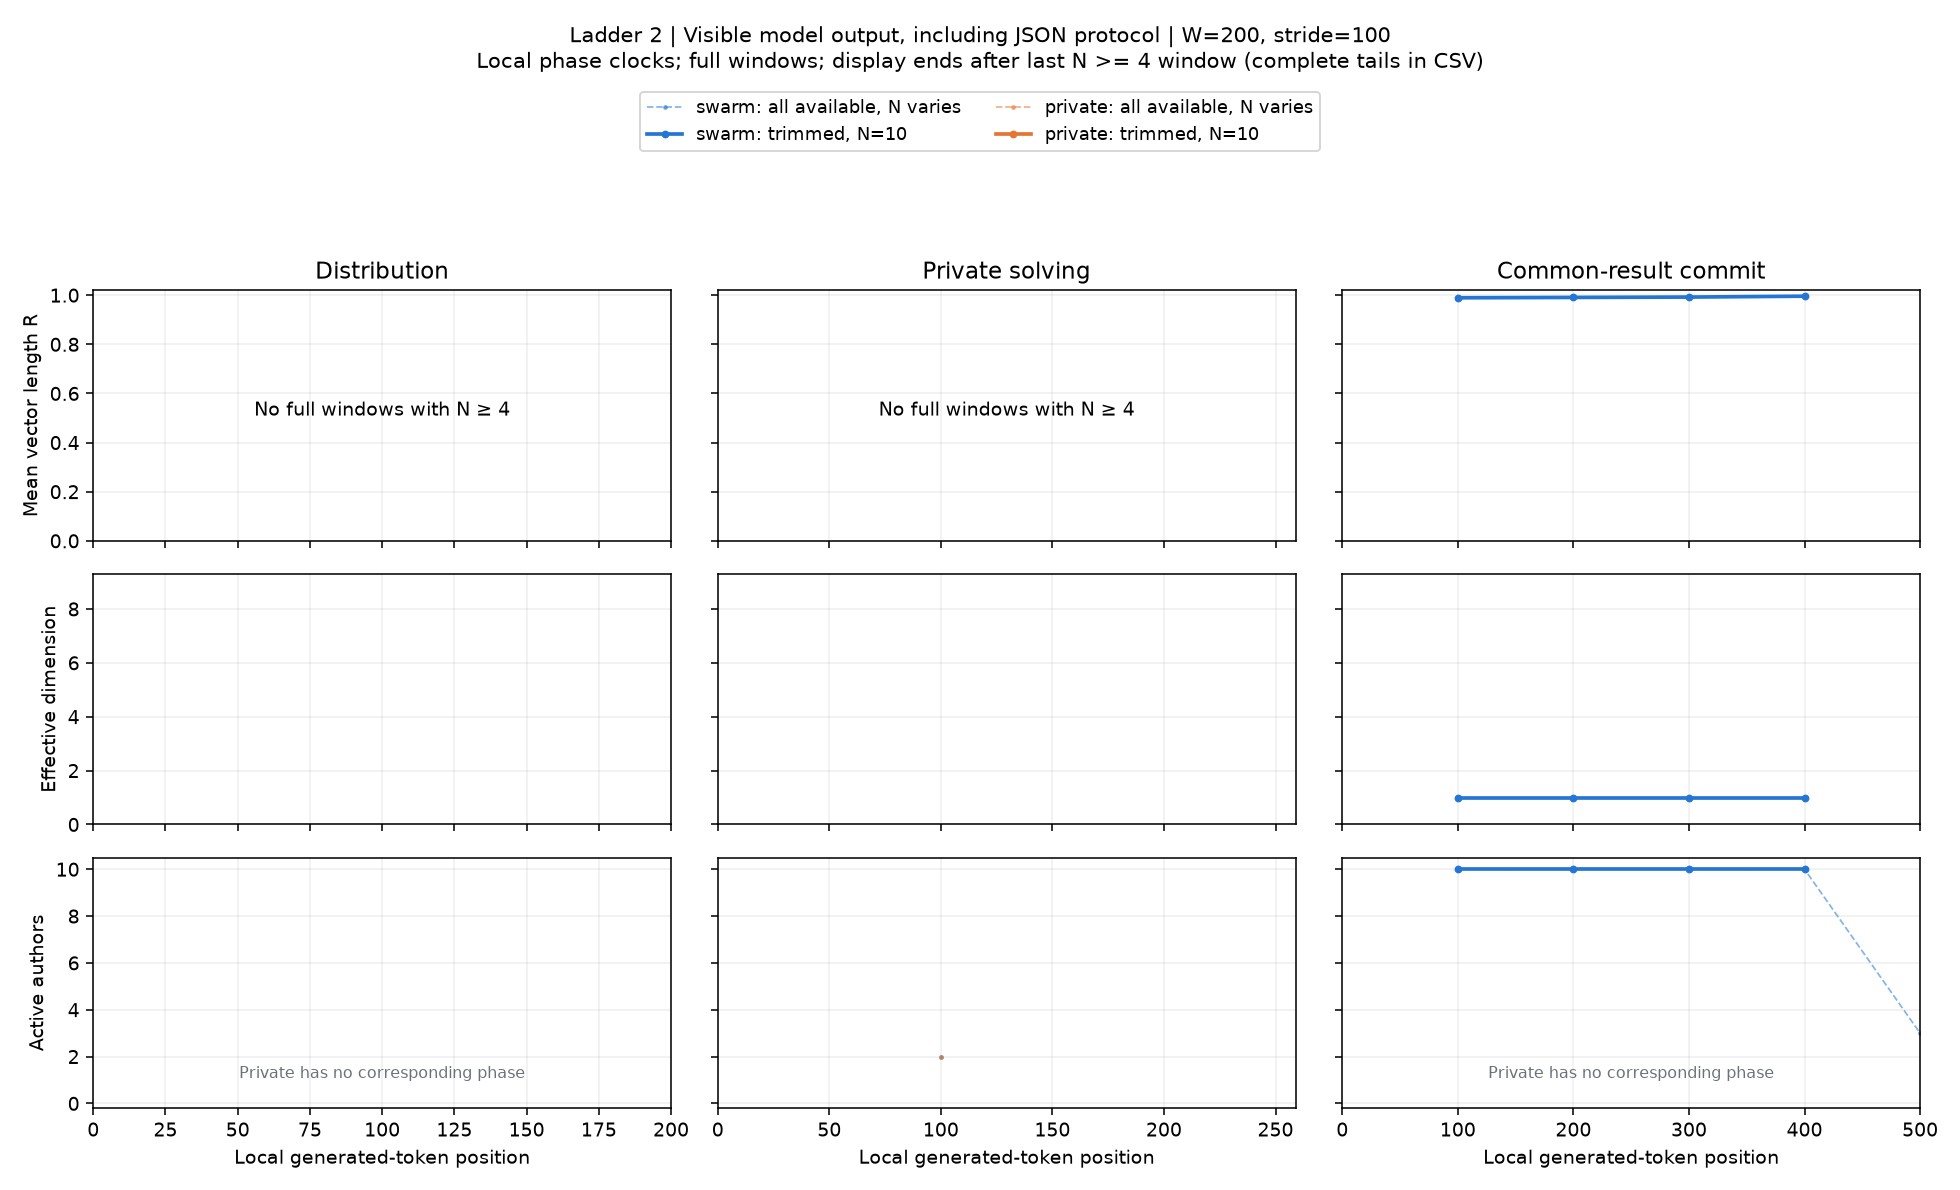

The data file committed next to this chart (first rows):
condition, start, x, n_active, agents, R, eff_dim, pair_cosine, matched_drift, n_matched, rung, channel, width, phase, mode
swarm, 0, 100.0, 2, 8,9, nan, nan, nan, nan, 0, 2, visible_output, 200, solving, available
swarm, 0, 100.0, 0, , nan, nan, nan, nan, 0, 2, visible_output, 200, solving, trim
private, 0, 100.0, 2, 7,9, nan, nan, nan, nan, 0, 2, visible_output, 200, solving, available
private, 0, 100.0, 0, , nan, nan, nan, nan, 0, 2, visible_output, 200, solving, trim
swarm, 0, 100.0, 10, 1,2,3,4,5,6,7,8,9,10, 0.9893, 1.0, 0.9764, nan, 0, 2, visible_output, 200, exchange, available
swarm, 100, 200.0, 10, 1,2,3,4,5,6,7,8,9,10, 0.9909, 1.0, 0.9798, 0.268, 10, 2, visible_output, 200, exchange, available
swarm, 200, 300.0, 10, 1,2,3,4,5,6,7,8,9,10, 0.9923, 1.0, 0.983, 0.3532, 10, 2, visible_output, 200, exchange, available
swarm, 300, 400.0, 10, 1,2,3,4,5,6,7,8,9,10, 0.9959, 1.0, 0.9908, 0.08492, 10, 2, visible_output, 200, exchange, available
swarm, 400, 500.0, 3, 4,5,9, nan, nan, nan, nan, 3, 2, visible_output, 200, exchange, available
swarm, 500, 600.0, 1, 4, nan, nan, nan, nan, 1, 2, visible_output, 200, exchange, available
swarm, 600, 700.0, 1, 4, nan, nan, nan, nan, 1, 2, visible_output, 200, exchange, available
swarm, 700, 800.0, 1, 4, nan, nan, nan, nan, 1, 2, visible_output, 200, exchange, available
swarm, 800, 900.0, 1, 4, nan, nan, nan, nan, 1, 2, visible_output, 200, exchange, available
swarm, 900, 1000, 1, 4, nan, nan, nan, nan, 1, 2, visible_output, 200, exchange, available
swarm, 0, 100.0, 10, 1,2,3,4,5,6,7,8,9,10, 0.9893, 1.0, 0.9764, nan, 0, 2, visible_output, 200, exchange, trim
swarm, 100, 200.0, 10, 1,2,3,4,5,6,7,8,9,10, 0.9909, 1.0, 0.9798, 0.268, 10, 2, visible_output, 200, exchange, trim
swarm, 200, 300.0, 10, 1,2,3,4,5,6,7,8,9,10, 0.9923, 1.0, 0.983, 0.3532, 10, 2, visible_output, 200, exchange, trim
swarm, 300, 400.0, 10, 1,2,3,4,5,6,7,8,9,10, 0.9959, 1.0, 0.9908, 0.08492, 10, 2, visible_output, 200, exchange, trim
swarm, 400, 500.0, 0, , nan, nan, nan, nan, 0, 2, visible_output, 200, exchange, trim
swarm, 500, 600.0, 0, , nan, nan, nan, nan, 0, 2, visible_output, 200, exchange, trim
swarm, 600, 700.0, 0, , nan, nan, nan, nan, 0, 2, visible_output, 200, exchange, trim
swarm, 700, 800.0, 0, , nan, nan, nan, nan, 0, 2, visible_output, 200, exchange, trim
swarm, 800, 900.0, 0, , nan, nan, nan, nan, 0, 2, visible_output, 200, exchange, trim
swarm, 900, 1000, 0, , nan, nan, nan, nan, 0, 2, visible_output, 200, exchange, trim
